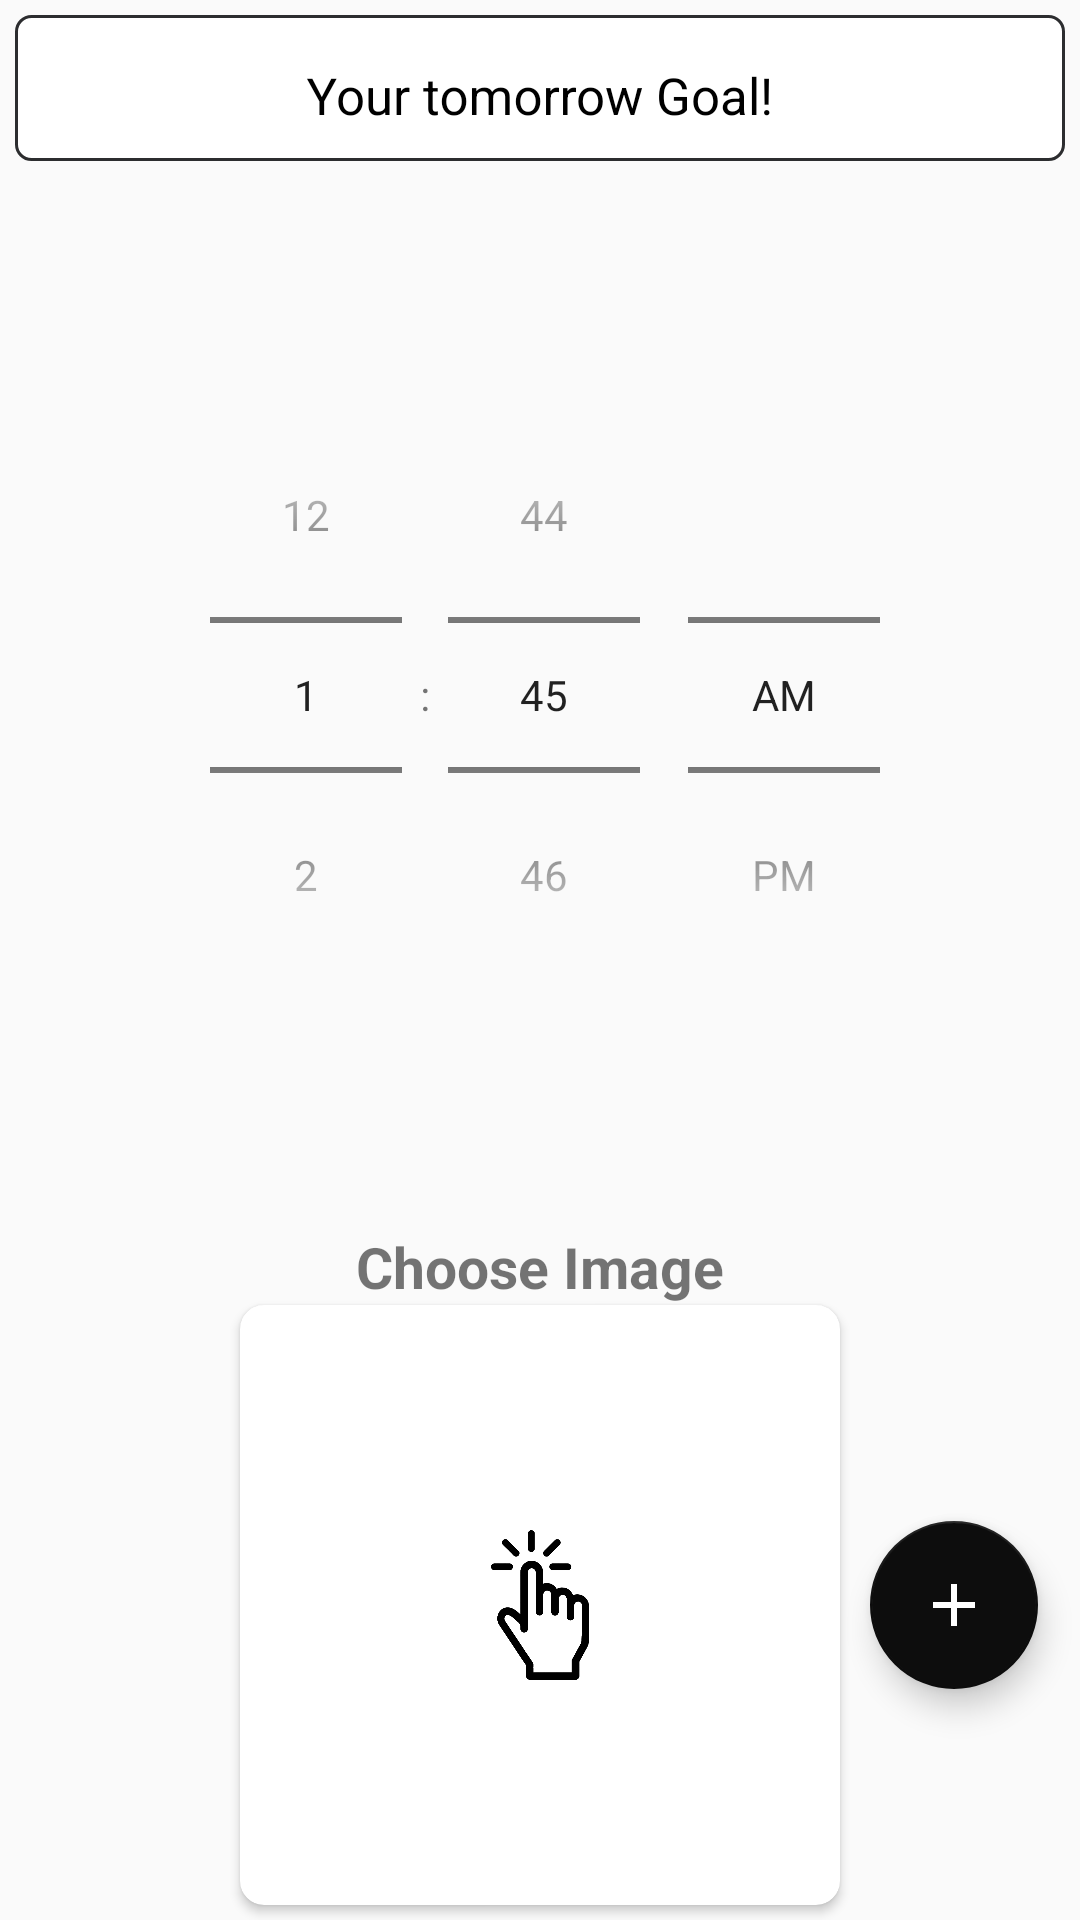

Produce the Android XML layout that renders to this screen, including the resource entries it uses.
<!-- AndroidManifest.xml: application theme Theme.PlayGround -->
<!-- res/layout/fragment_add_alarm.xml -->
<?xml version="1.0" encoding="utf-8"?>
<androidx.constraintlayout.widget.ConstraintLayout xmlns:android="http://schemas.android.com/apk/res/android"
    xmlns:app="http://schemas.android.com/apk/res-auto"
    xmlns:tools="http://schemas.android.com/tools"
    android:layout_width="match_parent"
    android:layout_height="match_parent"
    app:layout_constraintBottom_toBottomOf="parent"
    app:layout_constraintLeft_toLeftOf="parent"
    app:layout_constraintRight_toRightOf="parent"
    app:layout_constraintTop_toTopOf="parent"
    tools:context=".presentation.ui.alarm.add.AddAlarmFragment">


    <androidx.constraintlayout.widget.ConstraintLayout
        android:id="@+id/clAddAlarm"
        android:layout_width="match_parent"
        android:layout_height="match_parent"
        app:layout_constraintBottom_toBottomOf="parent"
        app:layout_constraintEnd_toEndOf="parent"
        app:layout_constraintStart_toStartOf="parent"
        app:layout_constraintTop_toTopOf="parent">

        <com.google.android.material.textfield.TextInputLayout
            android:id="@+id/tilAlarmGoal"
            android:layout_width="0dp"
            android:layout_height="wrap_content"
            android:layout_marginStart="5dp"
            android:layout_marginTop="5dp"
            android:layout_marginEnd="5dp"
            android:background="@drawable/rounded_edittext"
            android:includeFontPadding="true"
            android:textColorHint="@color/black"
            app:layout_constraintEnd_toEndOf="parent"
            app:layout_constraintStart_toStartOf="parent"
            app:layout_constraintTop_toTopOf="parent">

            <com.google.android.material.textfield.TextInputEditText
                android:id="@+id/etAlarmGoal"
                android:layout_width="match_parent"
                android:layout_height="wrap_content"
                android:layout_marginEnd="5dp"
                android:background="@android:color/transparent"
                android:gravity="center"
                android:hint="@string/hint_your_tomorrow_goal"
                android:includeFontPadding="true"
                android:inputType="textPostalAddress"
                android:paddingStart="5dp"
                android:paddingTop="5dp"
                android:paddingBottom="10dp"
                android:selectAllOnFocus="true"
                android:textColor="@color/black"
                android:textColorHighlight="@color/blue"
                android:textCursorDrawable="@drawable/cursor_selection_line"
                android:textSelectHandle="@drawable/ic_baseline_circle_24"
                android:textSize="17sp"
                tools:ignore="RtlSymmetry" />

        </com.google.android.material.textfield.TextInputLayout>


        <TimePicker
            android:id="@+id/timePicker"
            android:layout_width="wrap_content"
            android:layout_height="wrap_content"
            android:theme="@style/date_picker"
            android:timePickerMode="spinner"
            app:layout_constraintBottom_toTopOf="@+id/tvChooseImage"
            app:layout_constraintEnd_toEndOf="parent"
            app:layout_constraintHorizontal_bias="0.516"
            app:layout_constraintStart_toStartOf="parent"
            app:layout_constraintTop_toBottomOf="@+id/tilAlarmGoal" />



        <TextView
            android:id="@+id/tvChooseImage"
            android:layout_width="wrap_content"
            android:layout_height="wrap_content"
            android:text="@string/choose_image"
            android:textSize="19sp"
            android:textStyle="bold"
            app:layout_constraintBottom_toTopOf="@+id/cvRoundedImageAddAlarm"
            app:layout_constraintEnd_toEndOf="@+id/cvRoundedImageAddAlarm"
            app:layout_constraintStart_toStartOf="@+id/cvRoundedImageAddAlarm" />

        <androidx.cardview.widget.CardView
            android:id="@+id/cvRoundedImageAddAlarm"
            android:layout_width="200dp"
            android:layout_height="200dp"
            android:layout_margin="5dp"
            android:layout_marginBottom="10dp"
            android:elevation="10dp"
            app:cardCornerRadius="8dp"
            app:layout_constraintBottom_toBottomOf="parent"
            app:layout_constraintEnd_toEndOf="parent"
            app:layout_constraintStart_toStartOf="parent">

            <ImageView
                android:id="@+id/ivFingerClick"
                android:layout_width="50dp"
                android:layout_height="50dp"
                android:animateLayoutChanges="true"
                android:layout_gravity="center"
                android:contentDescription="@string/image_description"
                android:src="@drawable/finger_click"/>

            <ImageView
                android:id="@+id/ivChooseImage"
                android:layout_width="200dp"
                android:layout_height="200dp"
                android:layout_marginBottom="10dp"
                android:contentDescription="@string/image_description"
                android:scaleType="centerCrop" />

        </androidx.cardview.widget.CardView>


        <com.google.android.material.floatingactionbutton.FloatingActionButton
            android:id="@+id/fabAddAlarm"
            android:layout_width="wrap_content"
            android:layout_height="wrap_content"
            android:layout_marginStart="10dp"
            android:contentDescription="@string/setup_time_picker"
            app:backgroundTint="@color/fab_color"
            app:fabSize="normal"
            app:layout_constraintBottom_toBottomOf="@+id/cvRoundedImageAddAlarm"
            app:layout_constraintStart_toEndOf="@+id/cvRoundedImageAddAlarm"
            app:layout_constraintTop_toBottomOf="@+id/tvChooseImage"
            app:srcCompat="@drawable/ic_add" />

    </androidx.constraintlayout.widget.ConstraintLayout>
</androidx.constraintlayout.widget.ConstraintLayout>
<!-- resources referenced by this layout -->
<resources>
  <color name="black">#000000</color>
  <color name="blue">#1a73e8</color>
  <color name="fab_color">#0D0D0D</color>
  <!-- drawable cursor_selection_line (drawable) -->
  <?xml version="1.0" encoding="utf-8"?>
  <shape xmlns:android="http://schemas.android.com/apk/res/android"
      android:shape="rectangle">
      <size android:width="2dp" />
      <solid android:color="@color/blue_white" />
  
  </shape>
  <!-- drawable finger_click: png bitmap (drawable, 46201 bytes) -->
  <!-- drawable ic_add (drawable) -->
  <vector xmlns:android="http://schemas.android.com/apk/res/android"
      android:width="24dp"
      android:height="24dp"
      android:viewportWidth="24"
      android:viewportHeight="24"
      android:tint="@color/main_white">
      <path
          android:fillColor="@color/main_black"
          android:pathData="M19,13h-6v6h-2v-6H5v-2h6V5h2v6h6v2z"/>
  </vector>
  <!-- drawable ic_baseline_circle_24 (drawable) -->
  <vector android:height="24dp" android:tint="@color/blue"
      android:viewportHeight="24" android:viewportWidth="24"
      android:width="24dp" xmlns:android="http://schemas.android.com/apk/res/android">
      <path android:fillColor="@color/blue_sky" android:pathData="M12,2C6.47,2 2,6.47 2,12s4.47,10 10,10 10,-4.47 10,-10S17.53,2 12,2z"/>
  </vector>
  <!-- drawable rounded_edittext (drawable) -->
  <?xml version="1.0" encoding="utf-8"?>
  <shape xmlns:android="http://schemas.android.com/apk/res/android"
      android:shape="rectangle" >
  
      <solid android:color="@color/text_input_layout" />
  
      <stroke
          android:width="1dp"
          android:color="@color/brightBlack" />
  
      <corners
          android:radius="5dp"
          />
  </shape>
  <string name="choose_image">Choose Image</string>
  <string name="hint_your_tomorrow_goal">Your tomorrow Goal!</string>
  <string name="image_description">This is image</string>
  <string name="setup_time_picker">Setup Time Picker</string>
  <style name="Theme.PlayGround" parent="Theme.AppCompat.Light.NoActionBar">
          
          <item name="colorPrimary">@color/purple_500</item>
          <item name="colorPrimaryVariant">@color/purple_700</item>
          <item name="colorOnPrimary">@color/white</item>
          
          <item name="colorSecondary">@color/teal_200</item>
          <item name="colorSecondaryVariant">@color/teal_700</item>
          <item name="colorOnSecondary">@color/black</item>
          
          <item name="android:statusBarColor">?attr/colorPrimaryVariant</item>
          
      </style>
  <color name="blue_white">#1a73e8</color>
  <color name="main_white">#FFFFFFFF</color>
  <color name="main_black">#FF000000</color>
  <color name="blue_sky">#00FFF2</color>
  <color name="text_input_layout">#FFFFFF</color>
  <color name="brightBlack">#2c2d2f</color>
  <color name="purple_500">#FF6200EE</color>
  <color name="purple_700">#FF3700B3</color>
  <color name="white">#FFFFFF</color>
  <color name="teal_200">#FF03DAC5</color>
  <color name="teal_700">#FF018786</color>
</resources>
